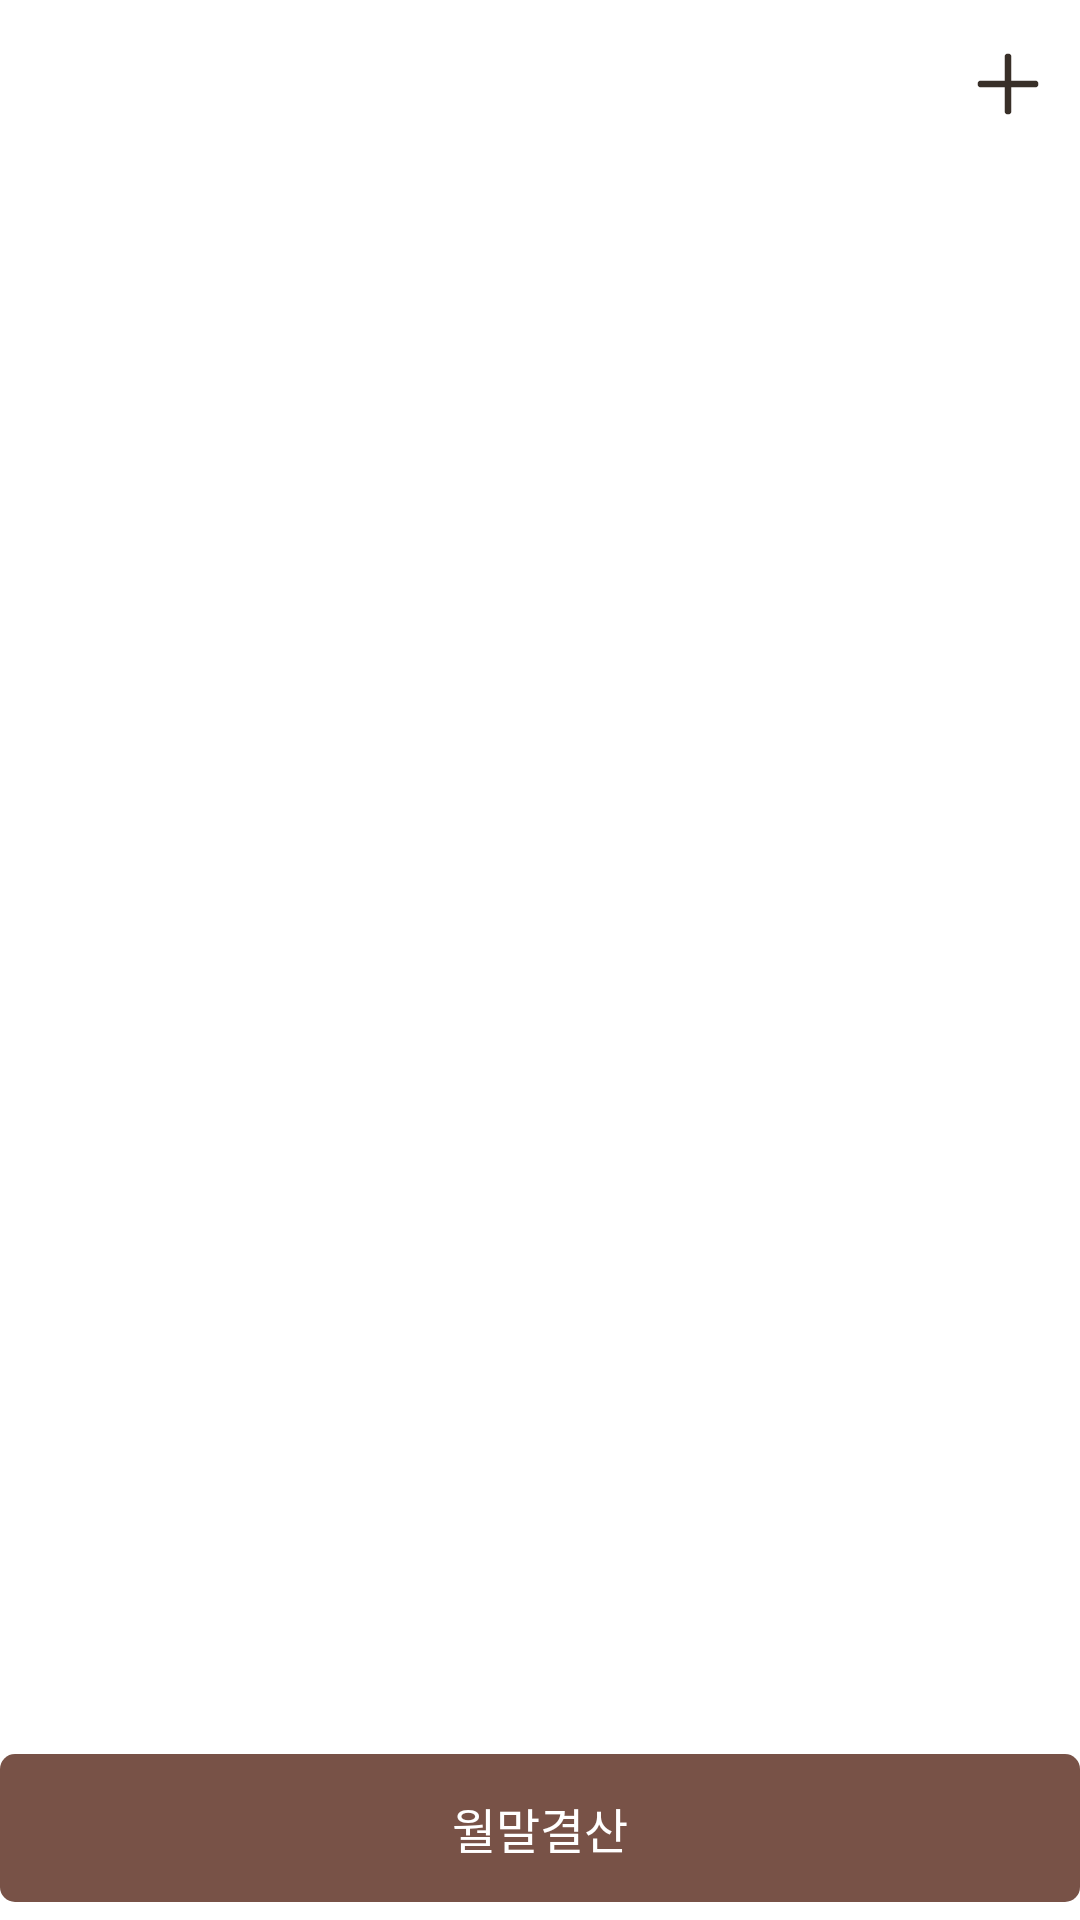

Layout XML and referenced resources for this Android screen:
<!-- AndroidManifest.xml: application theme Theme.MonthlyWriting_Beta -->
<!-- res/layout/fragment_home.xml -->
<?xml version="1.0" encoding="utf-8"?>
<androidx.constraintlayout.widget.ConstraintLayout xmlns:android="http://schemas.android.com/apk/res/android"
    xmlns:app="http://schemas.android.com/apk/res-auto"
    xmlns:tools="http://schemas.android.com/tools"
    android:layout_width="match_parent"
    android:layout_height="match_parent"
    tools:context=".ui.main.home.HomeFragment">

    <RelativeLayout
        android:id="@+id/rl_functions"
        android:layout_width="match_parent"
        android:layout_height="56dp"
        app:layout_constraintTop_toTopOf="parent">

        <TextView
            android:id="@+id/tv_goal_num"
            style="@style/text_style_title_01"
            android:layout_width="wrap_content"
            android:layout_height="wrap_content"
            android:layout_alignParentStart="true"
            android:layout_centerVertical="true"
            android:gravity="start|center_vertical"
            tools:ignore="RelativeOverlap" />

        <ImageView
            android:id="@+id/iv_add_goal"
            android:layout_width="wrap_content"
            android:layout_height="wrap_content"
            android:layout_alignParentEnd="true"
            android:layout_centerVertical="true"
            android:layout_marginEnd="10dp"
            android:src="@drawable/ic_btn_add"
            tools:ignore="ContentDescription" />
    </RelativeLayout>

    <androidx.recyclerview.widget.RecyclerView
        android:id="@+id/rv_goal"
        android:layout_width="match_parent"
        android:layout_height="0dp"
        android:overScrollMode="never"
        app:layout_constraintBottom_toTopOf="@id/ll_btn"
        app:layout_constraintTop_toBottomOf="@id/rl_functions" />

    <LinearLayout
        android:id="@+id/ll_btn"
        android:layout_width="match_parent"
        android:layout_height="wrap_content"
        android:orientation="horizontal"
        app:layout_constraintBottom_toBottomOf="parent">

        <androidx.appcompat.widget.AppCompatButton
            android:id="@+id/btn_monthly_writing"
            style="@style/text_style_button"
            android:layout_width="match_parent"
            android:layout_height="wrap_content"
            android:layout_marginTop="16dp"
            android:layout_marginBottom="6dp"
            android:text="@string/text_do_monthly_writing"
            app:layout_constraintBottom_toBottomOf="parent" />
    </LinearLayout>
</androidx.constraintlayout.widget.ConstraintLayout>
<!-- resources referenced by this layout -->
<resources>
  <!-- drawable ic_btn_add (drawable) -->
  <vector xmlns:android="http://schemas.android.com/apk/res/android"
      android:width="28dp"
      android:height="28dp"
      android:viewportWidth="28"
      android:viewportHeight="28">
    <path
        android:pathData="M14,23V14M14,14V5M14,14H23M14,14H5"
        android:strokeWidth="2.22973"
        android:fillColor="@color/color_jjinbam"
        android:strokeColor="@color/color_jjinbam"
        android:strokeLineCap="round"/>
  </vector>
  <string name="text_do_monthly_writing">월말결산</string>
  <style name="text_style_button">
          <item name="fontFamily">@font/font_pretendard_semibold</item>
          <item name="android:includeFontPadding">false</item>
          <item name="android:textSize">16sp</item>
          <item name="android:textColor">@color/white</item>
          <item name="android:stateListAnimator">@null</item>
          <item name="android:paddingTop">13dp</item>
          <item name="android:paddingBottom">13dp</item>
          <item name="android:background">@drawable/big_button_background</item>
          <item name="android:gravity">center</item>
      </style>
  <style name="text_style_title_01">
          <item name="fontFamily">@font/font_pretendard_semibold</item>
          <item name="android:includeFontPadding">false</item>
          <item name="android:textSize">16sp</item>
          <item name="android:textColor">@color/black</item>
      </style>
  <style name="Theme.MonthlyWriting_Beta" parent="Theme.MaterialComponents.DayNight.NoActionBar">
          
          <item name="colorPrimary">@color/black</item>
          <item name="colorPrimaryVariant">@color/purple_700</item>
          <item name="colorOnPrimary">@color/white</item>
          
          <item name="colorSecondary">@color/color_jjinskin</item>
          <item name="colorSecondaryVariant">@color/teal_700</item>
          <item name="colorOnSecondary">@color/black</item>
          
          <item name="android:statusBarColor">@color/white</item>
          
          <item name="android:homeAsUpIndicator">@drawable/ic_btn_back</item>
      </style>
  <color name="color_jjinbam">#FF382F28</color>
  <color name="white">#FFFFFFFF</color>
  <!-- drawable big_button_background (drawable) -->
  <?xml version="1.0" encoding="utf-8"?>
  <layer-list xmlns:android="http://schemas.android.com/apk/res/android">
      <item>
          <shape android:shape="rectangle">
              <solid android:color="#FF785247" />
              <corners android:radius="5dp" />
          </shape>
      </item>
  </layer-list>
  <color name="black">#FF000000</color>
  <color name="purple_700">#FF3700B3</color>
  <color name="color_jjinskin">#FFFBEEDC</color>
  <color name="teal_700">#FF018786</color>
  <!-- drawable ic_btn_back (drawable) -->
  <vector xmlns:android="http://schemas.android.com/apk/res/android"
      android:width="28dp"
      android:height="28dp"
      android:viewportWidth="28"
      android:viewportHeight="28">
    <path
        android:pathData="M19.4761,5.3709C19.3588,5.2533 19.2195,5.16 19.0661,5.0964C18.9127,5.0328 18.7483,5 18.5823,5C18.4162,5 18.2518,5.0328 18.0984,5.0964C17.945,5.16 17.8057,5.2533 17.6884,5.3709L9.2954,13.7639C9.2017,13.8574 9.1274,13.9684 9.0768,14.0906C9.0261,14.2127 9,14.3437 9,14.476C9,14.6083 9.0261,14.7392 9.0768,14.8614C9.1274,14.9836 9.2017,15.0946 9.2954,15.188L17.6884,23.5811C18.1833,24.076 18.9812,24.076 19.4761,23.5811C19.971,23.0862 19.971,22.2883 19.4761,21.7934L12.1637,14.4709L19.4862,7.1485C19.971,6.6637 19.971,5.8557 19.4761,5.3709Z"
        android:fillColor="@color/color_jjinbam"/>
  </vector>
</resources>
